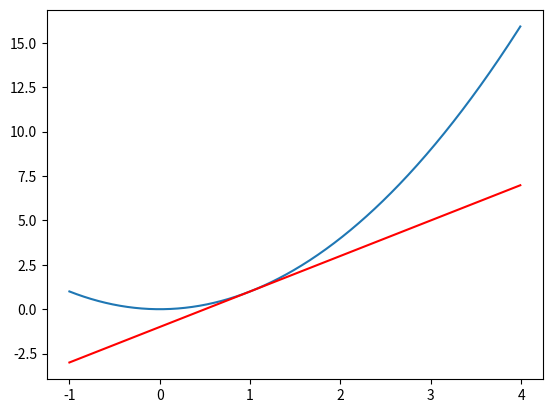

Here is the Python script that generated this plot:
import matplotlib.pyplot as plt
import numpy as np

h=0.01

x= np.arange(-1,4,h)

y = []


for i in np.arange(len(x)):
    y2= x[i]**2
    y.append(y2)

y = y[:]

xt = np.arange(-1,4,h)
yt = []

for ss in np.arange(len(xt)):
    y3= 2*xt[ss]-1
    yt.append(y3)

yt = yt[:]

plt.plot(x,y)
plt.plot(xt,yt,'r')
plt.show()